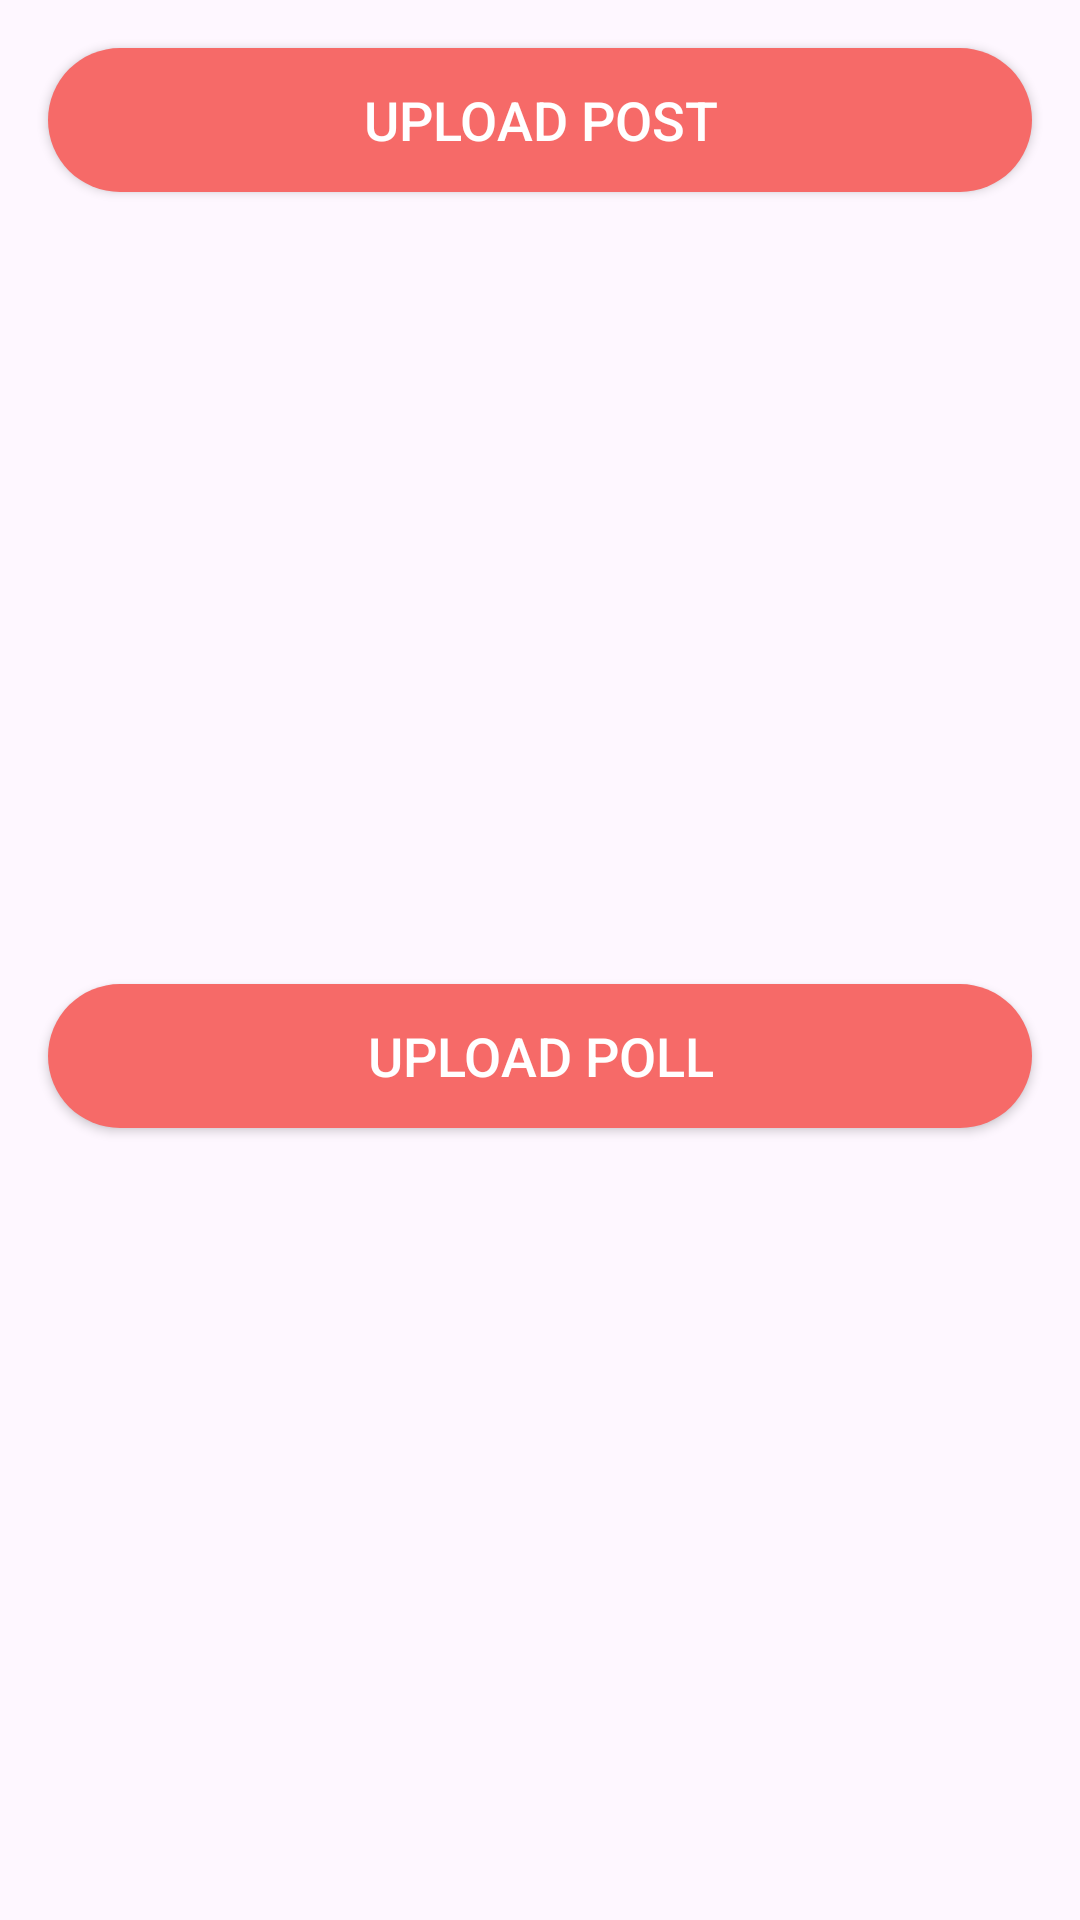

Write the Android layout XML for this screen, with the resource values it uses.
<!-- AndroidManifest.xml: application theme Theme.CollegeNetwork -->
<!-- res/layout/upload_bottom_sheet_fragment.xml -->
<?xml version="1.0" encoding="utf-8"?>
<androidx.constraintlayout.widget.ConstraintLayout
    xmlns:android="http://schemas.android.com/apk/res/android"
    xmlns:app="http://schemas.android.com/apk/res-auto"
    android:layout_width="match_parent"
    android:layout_margin="20dp"
    android:layout_height="wrap_content">

    
    <androidx.appcompat.widget.AppCompatButton
        android:id="@+id/btnUploadPost"
        android:layout_width="0dp"
        android:layout_height="wrap_content"
        android:layout_margin="16dp"
        android:background="@drawable/btn_bg"
        android:text="Upload Post"
        android:textColor="@android:color/white"
        android:textSize="18sp"
        app:layout_constraintEnd_toEndOf="parent"
        app:layout_constraintStart_toStartOf="parent"
        app:layout_constraintTop_toTopOf="parent" />

    
    <androidx.appcompat.widget.AppCompatButton
        android:id="@+id/btnUploadPoll"
        android:layout_width="0dp"
        android:layout_height="wrap_content"
        android:layout_margin="16dp"
        android:background="@drawable/btn_bg"
        android:text="Upload Poll"
        android:textColor="@android:color/white"
        android:textSize="18sp"
        app:layout_constraintBottom_toBottomOf="parent"
        app:layout_constraintEnd_toEndOf="parent"
        app:layout_constraintStart_toStartOf="parent"
        app:layout_constraintTop_toBottomOf="@id/btnUploadPost" />

</androidx.constraintlayout.widget.ConstraintLayout>
<!-- resources referenced by this layout -->
<resources>
  <!-- drawable btn_bg (drawable) -->
  <shape xmlns:android="http://schemas.android.com/apk/res/android"
      android:shape="rectangle">
      <solid android:color="#F66A68"/> 
      <corners android:radius="30dp"/> 
  </shape>
  <style name="Theme.CollegeNetwork" parent="Base.Theme.CollegeNetwork" />
  <style name="Base.Theme.CollegeNetwork" parent="Theme.Material3.DayNight.NoActionBar">
          
          
      </style>
</resources>
